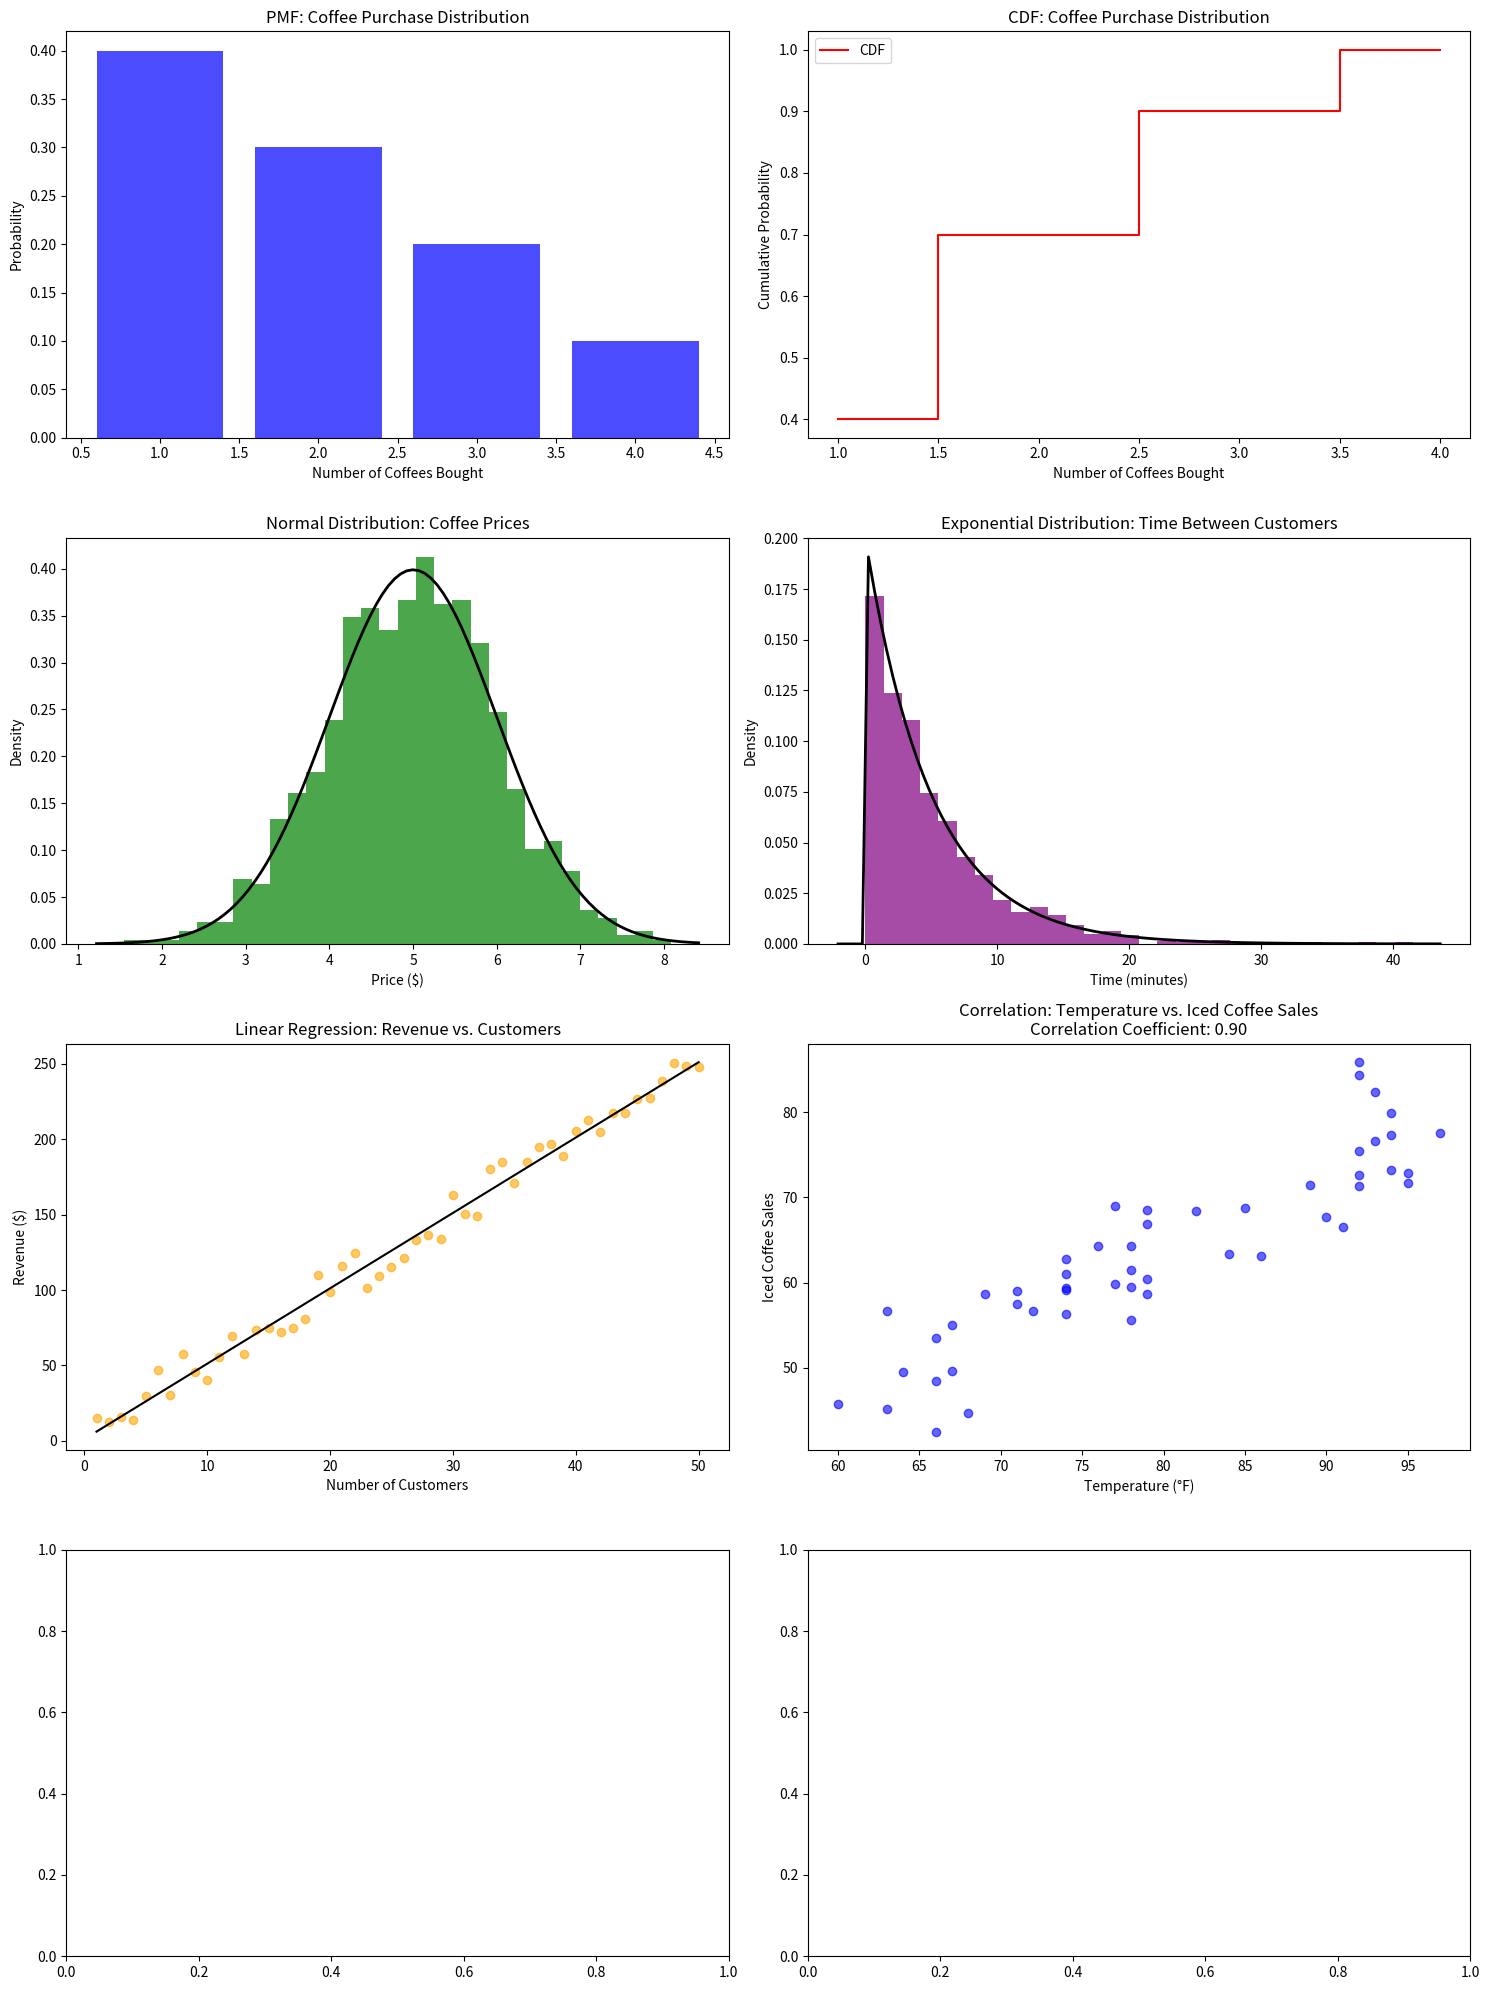

The script that saved this image:
import numpy as np
import scipy.stats as stats
import matplotlib.pyplot as plt

fig, axs = plt.subplots(4, 2, figsize=(15, 20))

# 1. Probability Mass Function (PMF) - Number of Coffees Bought
coffees = np.array([1, 2, 3, 4])  # Possible coffee purchases
pmf_values = np.array([0.4, 0.3, 0.2, 0.1])  # Probabilities

axs[0, 0].bar(coffees, pmf_values, color='blue', alpha=0.7)
axs[0, 0].set_xlabel('Number of Coffees Bought')
axs[0, 0].set_ylabel('Probability')
axs[0, 0].set_title('PMF: Coffee Purchase Distribution')

# 2. Cumulative Distribution Function (CDF)
cdf_values = np.cumsum(pmf_values)
axs[0, 1].step(coffees, cdf_values, where='mid', color='red', label='CDF')
axs[0, 1].set_xlabel('Number of Coffees Bought')
axs[0, 1].set_ylabel('Cumulative Probability')
axs[0, 1].set_title('CDF: Coffee Purchase Distribution')
axs[0, 1].legend()

# 3. Normal Distribution - Coffee Prices
prices = np.random.normal(5, 1, 1000)  # Mean price $5, std dev $1
axs[1, 0].hist(prices, bins=30, color='green', alpha=0.7, density=True)
xmin, xmax = axs[1, 0].get_xlim()
x = np.linspace(xmin, xmax, 100)
p = stats.norm.pdf(x, 5, 1)
axs[1, 0].plot(x, p, 'k', linewidth=2)
axs[1, 0].set_xlabel('Price ($)')
axs[1, 0].set_ylabel('Density')
axs[1, 0].set_title('Normal Distribution: Coffee Prices')

# 4. Exponential Distribution - Time Between Customers
times = np.random.exponential(5, 1000)  # Mean time 5 minutes
axs[1, 1].hist(times, bins=30, color='purple', alpha=0.7, density=True)
xmin, xmax = axs[1, 1].get_xlim()
x = np.linspace(xmin, xmax, 100)
p = stats.expon.pdf(x, scale=5)
axs[1, 1].plot(x, p, 'k', linewidth=2)
axs[1, 1].set_xlabel('Time (minutes)')
axs[1, 1].set_ylabel('Density')
axs[1, 1].set_title('Exponential Distribution: Time Between Customers')

# 5. Linear Regression - Revenue vs. Customers
customers = np.arange(1, 51)
revenue = 5 * customers + np.random.normal(0, 10, 50)
axs[2, 0].scatter(customers, revenue, color='orange', alpha=0.6)
slope, intercept, r_value, p_value, std_err = stats.linregress(customers, revenue)
axs[2, 0].plot(customers, slope * customers + intercept, color='black')
axs[2, 0].set_xlabel('Number of Customers')
axs[2, 0].set_ylabel('Revenue ($)')
axs[2, 0].set_title('Linear Regression: Revenue vs. Customers')

# 6. Correlation - Temperature vs Iced Coffee Sales
temperature = np.random.randint(60, 100, 50)  # Random temperatures (°F)
iced_coffee_sales = temperature * 0.8 + np.random.normal(0, 5, 50)  # Sales increase with temp
correlation_coefficient = np.corrcoef(temperature, iced_coffee_sales)[0, 1]
axs[2, 1].scatter(temperature, iced_coffee_sales, color='blue', alpha=0.6)
axs[2, 1].set_xlabel('Temperature (°F)')
axs[2, 1].set_ylabel('Iced Coffee Sales')
axs[2, 1].set_title(f'Correlation: Temperature vs. Iced Coffee Sales\nCorrelation Coefficient: {correlation_coefficient:.2f}')

# Adjust layout
plt.tight_layout()
plt.show()